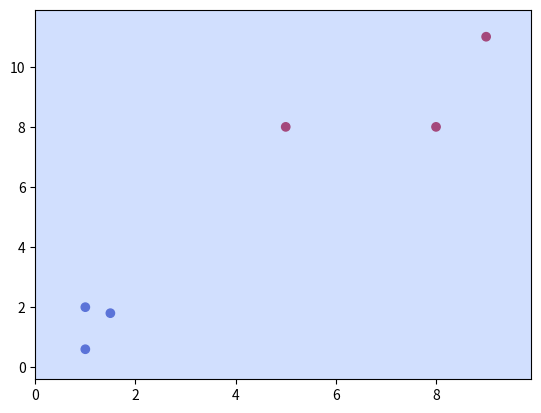

The script that saved this image:
import numpy as np
import matplotlib.pyplot as plt

# Data
x = np.array([[1, 2], [1.5, 1.8], [5, 8], [8, 8], [1, 0.6], [9, 11]])
y = np.array([0, 0, 1, 1, 0, 1])  # Example labels for your data

# Build
def softmax(x):
    return np.exp(x) / np.sum(np.exp(x), axis=1, keepdims=True)

class SoftmaxRegression():
    def __init__(self, lr=0.01, n_iters=1000):
        self.lr = lr
        self.n_iters = n_iters
        self.weights = None
        self.bias = None
        
    def fit(self, x, y):
        # Init parameters
        n_samples, n_features = x.shape
        n_classes = len(np.unique(y))
        self.weights = np.zeros((n_features, n_classes))
        self.bias = np.zeros(n_classes)

        # Gradient descent
        for _ in range(self.n_iters):
            # Forward processing
            linear_model = np.dot(x, self.weights) + self.bias
            y_pred = softmax(linear_model)

            # Derivatives
            dw = (1 / n_samples) * np.dot(x.T, (y_pred - y.reshape(-1, 1)))
            db = (1 / n_samples) * np.sum(y_pred - y.reshape(-1, 1), axis=0)

            # Update parameters
            self.weights -= self.lr * dw
            self.bias -= self.lr * db
            
    def predict(self, X):
        linear_model = np.dot(X, self.weights) + self.bias
        y_pred = softmax(linear_model)
        return np.argmax(y_pred, axis=1)
    
    def plot_decision_boundary(self, X, y):
        # Plot data
        plt.scatter(X[:, 0], X[:, 1], c=y, cmap='coolwarm')
        
        # Create a meshgrid to plot decision boundary
        x1_min, x1_max = X[:, 0].min() - 1, X[:, 0].max() + 1
        x2_min, x2_max = X[:, 1].min() - 1, X[:, 1].max() + 1
        xx1, xx2 = np.meshgrid(np.arange(x1_min, x1_max, 0.1), np.arange(x2_min, x2_max, 0.1))
        Z = self.predict(np.c_[xx1.ravel(), xx2.ravel()])
        Z = Z.reshape(xx1.shape)
        
        # Plot decision boundary
        plt.contourf(xx1, xx2, Z, alpha=0.4, cmap='coolwarm')
        plt.show()

# Train
model = SoftmaxRegression(lr=0.01, n_iters=1000)
model.fit(x, y)

# Plot decision boundary
model.plot_decision_boundary(x, y)